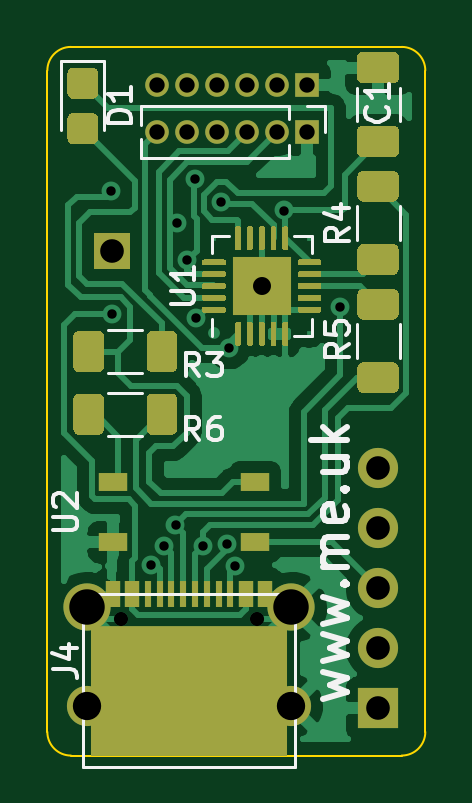
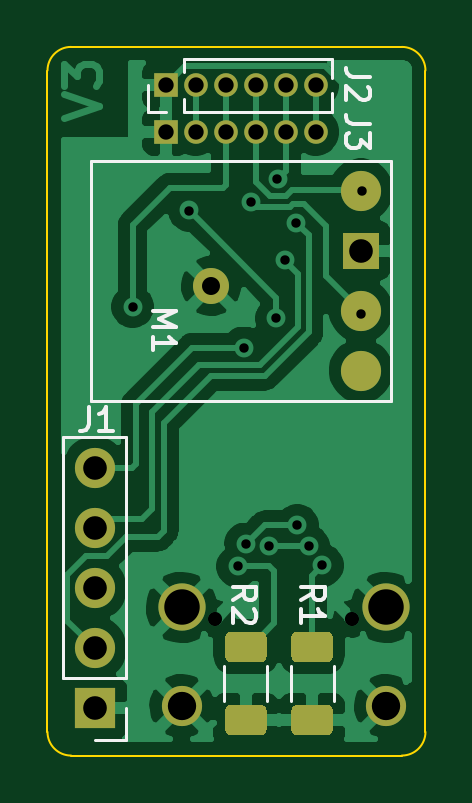
Circuit board: 11 layer files. Board 16.0 x 30.0 mm.
- bottom_copper: Shelly-B_Cu.gbr (49514 bytes)
- bottom_mask: Shelly-B_Mask.gbr (2864 bytes)
- paste: Shelly-B_Paste.gbr (1971 bytes)
- bottom_silk: Shelly-B_SilkS.gbr (4395 bytes)
- outline: Shelly-Edge_Cuts.gbr (1001 bytes)
- top_copper: Shelly-F_Cu.gbr (52882 bytes)
- top_mask: Shelly-F_Mask.gbr (12973 bytes)
- paste: Shelly-F_Paste.gbr (13314 bytes)
- top_silk: Shelly-F_SilkS.gbr (9146 bytes)
- drill: Shelly-NPTH.drl (301 bytes)
- drill: Shelly-PTH.drl (1022 bytes)

=== bottom_copper: Shelly-B_Cu.gbr (49514 bytes, source omitted) ===
=== bottom_mask: Shelly-B_Mask.gbr ===
%TF.GenerationSoftware,KiCad,Pcbnew,(5.1.9-0-10_14)*%
%TF.CreationDate,2021-04-23T14:41:01+01:00*%
%TF.ProjectId,Shelly,5368656c-6c79-42e6-9b69-6361645f7063,rev?*%
%TF.SameCoordinates,Original*%
%TF.FileFunction,Soldermask,Bot*%
%TF.FilePolarity,Negative*%
%FSLAX46Y46*%
G04 Gerber Fmt 4.6, Leading zero omitted, Abs format (unit mm)*
G04 Created by KiCad (PCBNEW (5.1.9-0-10_14)) date 2021-04-23 14:41:01*
%MOMM*%
%LPD*%
G01*
G04 APERTURE LIST*
%ADD10O,1.000000X1.000000*%
%ADD11R,1.000000X1.000000*%
%ADD12C,1.700000*%
%ADD13R,1.524000X1.524000*%
%ADD14C,2.000000*%
%ADD15C,1.524000*%
%ADD16O,1.700000X1.700000*%
%ADD17R,1.700000X1.700000*%
G04 APERTURE END LIST*
D10*
%TO.C,J3*%
X174650000Y-62600000D03*
X175920000Y-62600000D03*
X177190000Y-62600000D03*
X178460000Y-62600000D03*
X179730000Y-62600000D03*
D11*
X181000000Y-62600000D03*
%TD*%
D12*
%TO.C,M1*%
X172730000Y-72700000D03*
X172730000Y-65080000D03*
D13*
X172730000Y-67620000D03*
D12*
X172730000Y-70160000D03*
%TD*%
%TO.C,J4*%
X180325000Y-86910000D03*
X171675000Y-86910000D03*
D14*
X180325000Y-82730000D03*
X171675000Y-82730000D03*
%TD*%
%TO.C,R1*%
G36*
G01*
X174175000Y-86850000D02*
X175425000Y-86850000D01*
G75*
G02*
X175675000Y-87100000I0J-250000D01*
G01*
X175675000Y-87900000D01*
G75*
G02*
X175425000Y-88150000I-250000J0D01*
G01*
X174175000Y-88150000D01*
G75*
G02*
X173925000Y-87900000I0J250000D01*
G01*
X173925000Y-87100000D01*
G75*
G02*
X174175000Y-86850000I250000J0D01*
G01*
G37*
G36*
G01*
X174175000Y-83750000D02*
X175425000Y-83750000D01*
G75*
G02*
X175675000Y-84000000I0J-250000D01*
G01*
X175675000Y-84800000D01*
G75*
G02*
X175425000Y-85050000I-250000J0D01*
G01*
X174175000Y-85050000D01*
G75*
G02*
X173925000Y-84800000I0J250000D01*
G01*
X173925000Y-84000000D01*
G75*
G02*
X174175000Y-83750000I250000J0D01*
G01*
G37*
%TD*%
D15*
%TO.C,U1*%
X179075000Y-69125000D03*
%TD*%
D10*
%TO.C,J2*%
X174650000Y-60630000D03*
X175920000Y-60630000D03*
X177190000Y-60630000D03*
X178460000Y-60630000D03*
X179730000Y-60630000D03*
D11*
X181000000Y-60630000D03*
%TD*%
D16*
%TO.C,J1*%
X184000000Y-76840000D03*
X184000000Y-79380000D03*
X184000000Y-81920000D03*
X184000000Y-84460000D03*
D17*
X184000000Y-87000000D03*
%TD*%
%TO.C,R2*%
G36*
G01*
X178225000Y-85050000D02*
X176975000Y-85050000D01*
G75*
G02*
X176725000Y-84800000I0J250000D01*
G01*
X176725000Y-84000000D01*
G75*
G02*
X176975000Y-83750000I250000J0D01*
G01*
X178225000Y-83750000D01*
G75*
G02*
X178475000Y-84000000I0J-250000D01*
G01*
X178475000Y-84800000D01*
G75*
G02*
X178225000Y-85050000I-250000J0D01*
G01*
G37*
G36*
G01*
X178225000Y-88150000D02*
X176975000Y-88150000D01*
G75*
G02*
X176725000Y-87900000I0J250000D01*
G01*
X176725000Y-87100000D01*
G75*
G02*
X176975000Y-86850000I250000J0D01*
G01*
X178225000Y-86850000D01*
G75*
G02*
X178475000Y-87100000I0J-250000D01*
G01*
X178475000Y-87900000D01*
G75*
G02*
X178225000Y-88150000I-250000J0D01*
G01*
G37*
%TD*%
M02*

=== paste: Shelly-B_Paste.gbr ===
%TF.GenerationSoftware,KiCad,Pcbnew,(5.1.9-0-10_14)*%
%TF.CreationDate,2021-04-23T14:41:01+01:00*%
%TF.ProjectId,Shelly,5368656c-6c79-42e6-9b69-6361645f7063,rev?*%
%TF.SameCoordinates,Original*%
%TF.FileFunction,Paste,Bot*%
%TF.FilePolarity,Positive*%
%FSLAX46Y46*%
G04 Gerber Fmt 4.6, Leading zero omitted, Abs format (unit mm)*
G04 Created by KiCad (PCBNEW (5.1.9-0-10_14)) date 2021-04-23 14:41:01*
%MOMM*%
%LPD*%
G01*
G04 APERTURE LIST*
%ADD10C,1.700000*%
G04 APERTURE END LIST*
D10*
%TO.C,M1*%
X172730000Y-72700000D03*
X172730000Y-65080000D03*
X172730000Y-70160000D03*
%TD*%
%TO.C,R1*%
G36*
G01*
X174175000Y-86850000D02*
X175425000Y-86850000D01*
G75*
G02*
X175675000Y-87100000I0J-250000D01*
G01*
X175675000Y-87900000D01*
G75*
G02*
X175425000Y-88150000I-250000J0D01*
G01*
X174175000Y-88150000D01*
G75*
G02*
X173925000Y-87900000I0J250000D01*
G01*
X173925000Y-87100000D01*
G75*
G02*
X174175000Y-86850000I250000J0D01*
G01*
G37*
G36*
G01*
X174175000Y-83750000D02*
X175425000Y-83750000D01*
G75*
G02*
X175675000Y-84000000I0J-250000D01*
G01*
X175675000Y-84800000D01*
G75*
G02*
X175425000Y-85050000I-250000J0D01*
G01*
X174175000Y-85050000D01*
G75*
G02*
X173925000Y-84800000I0J250000D01*
G01*
X173925000Y-84000000D01*
G75*
G02*
X174175000Y-83750000I250000J0D01*
G01*
G37*
%TD*%
%TO.C,R2*%
G36*
G01*
X178225000Y-85050000D02*
X176975000Y-85050000D01*
G75*
G02*
X176725000Y-84800000I0J250000D01*
G01*
X176725000Y-84000000D01*
G75*
G02*
X176975000Y-83750000I250000J0D01*
G01*
X178225000Y-83750000D01*
G75*
G02*
X178475000Y-84000000I0J-250000D01*
G01*
X178475000Y-84800000D01*
G75*
G02*
X178225000Y-85050000I-250000J0D01*
G01*
G37*
G36*
G01*
X178225000Y-88150000D02*
X176975000Y-88150000D01*
G75*
G02*
X176725000Y-87900000I0J250000D01*
G01*
X176725000Y-87100000D01*
G75*
G02*
X176975000Y-86850000I250000J0D01*
G01*
X178225000Y-86850000D01*
G75*
G02*
X178475000Y-87100000I0J-250000D01*
G01*
X178475000Y-87900000D01*
G75*
G02*
X178225000Y-88150000I-250000J0D01*
G01*
G37*
%TD*%
M02*

=== bottom_silk: Shelly-B_SilkS.gbr ===
%TF.GenerationSoftware,KiCad,Pcbnew,(5.1.9-0-10_14)*%
%TF.CreationDate,2021-04-23T14:41:01+01:00*%
%TF.ProjectId,Shelly,5368656c-6c79-42e6-9b69-6361645f7063,rev?*%
%TF.SameCoordinates,Original*%
%TF.FileFunction,Legend,Bot*%
%TF.FilePolarity,Positive*%
%FSLAX46Y46*%
G04 Gerber Fmt 4.6, Leading zero omitted, Abs format (unit mm)*
G04 Created by KiCad (PCBNEW (5.1.9-0-10_14)) date 2021-04-23 14:41:01*
%MOMM*%
%LPD*%
G01*
G04 APERTURE LIST*
%ADD10C,0.120000*%
%ADD11C,0.150000*%
G04 APERTURE END LIST*
D10*
%TO.C,M1*%
X171460000Y-73970000D02*
X184160000Y-73970000D01*
X184160000Y-73970000D02*
X184160000Y-63810000D01*
X184160000Y-63810000D02*
X171460000Y-63810000D01*
X171460000Y-63810000D02*
X171460000Y-73970000D01*
%TO.C,R1*%
X173890000Y-85222936D02*
X173890000Y-86677064D01*
X175710000Y-85222936D02*
X175710000Y-86677064D01*
%TO.C,J2*%
X173955000Y-61740000D02*
X173955000Y-60937530D01*
X173955000Y-60322470D02*
X173955000Y-59520000D01*
X180240000Y-61740000D02*
X173955000Y-61740000D01*
X180240000Y-59520000D02*
X173955000Y-59520000D01*
X180240000Y-61740000D02*
X180240000Y-61193471D01*
X180240000Y-60066529D02*
X180240000Y-59520000D01*
X181000000Y-61740000D02*
X181760000Y-61740000D01*
X181760000Y-61740000D02*
X181760000Y-60630000D01*
%TO.C,J1*%
X182670000Y-75510000D02*
X185330000Y-75510000D01*
X182670000Y-85730000D02*
X182670000Y-75510000D01*
X185330000Y-85730000D02*
X185330000Y-75510000D01*
X182670000Y-85730000D02*
X185330000Y-85730000D01*
X182670000Y-87000000D02*
X182670000Y-88330000D01*
X182670000Y-88330000D02*
X184000000Y-88330000D01*
%TO.C,R2*%
X178510000Y-86677064D02*
X178510000Y-85222936D01*
X176690000Y-86677064D02*
X176690000Y-85222936D01*
%TO.C,J3*%
D11*
X172352380Y-62266666D02*
X173066666Y-62266666D01*
X173209523Y-62219047D01*
X173304761Y-62123809D01*
X173352380Y-61980952D01*
X173352380Y-61885714D01*
X172352380Y-62647619D02*
X172352380Y-63266666D01*
X172733333Y-62933333D01*
X172733333Y-63076190D01*
X172780952Y-63171428D01*
X172828571Y-63219047D01*
X172923809Y-63266666D01*
X173161904Y-63266666D01*
X173257142Y-63219047D01*
X173304761Y-63171428D01*
X173352380Y-63076190D01*
X173352380Y-62790476D01*
X173304761Y-62695238D01*
X173257142Y-62647619D01*
%TO.C,M1*%
X181552380Y-70170476D02*
X180552380Y-70170476D01*
X181266666Y-70503809D01*
X180552380Y-70837142D01*
X181552380Y-70837142D01*
X181552380Y-71837142D02*
X181552380Y-71265714D01*
X181552380Y-71551428D02*
X180552380Y-71551428D01*
X180695238Y-71456190D01*
X180790476Y-71360952D01*
X180838095Y-71265714D01*
%TO.C,R1*%
X175252380Y-82433333D02*
X174776190Y-82100000D01*
X175252380Y-81861904D02*
X174252380Y-81861904D01*
X174252380Y-82242857D01*
X174300000Y-82338095D01*
X174347619Y-82385714D01*
X174442857Y-82433333D01*
X174585714Y-82433333D01*
X174680952Y-82385714D01*
X174728571Y-82338095D01*
X174776190Y-82242857D01*
X174776190Y-81861904D01*
X175252380Y-83385714D02*
X175252380Y-82814285D01*
X175252380Y-83100000D02*
X174252380Y-83100000D01*
X174395238Y-83004761D01*
X174490476Y-82909523D01*
X174538095Y-82814285D01*
%TO.C,J2*%
X172352380Y-60266666D02*
X173066666Y-60266666D01*
X173209523Y-60219047D01*
X173304761Y-60123809D01*
X173352380Y-59980952D01*
X173352380Y-59885714D01*
X172447619Y-60695238D02*
X172400000Y-60742857D01*
X172352380Y-60838095D01*
X172352380Y-61076190D01*
X172400000Y-61171428D01*
X172447619Y-61219047D01*
X172542857Y-61266666D01*
X172638095Y-61266666D01*
X172780952Y-61219047D01*
X173352380Y-60647619D01*
X173352380Y-61266666D01*
%TO.C,J1*%
X184233333Y-74252380D02*
X184233333Y-74966666D01*
X184280952Y-75109523D01*
X184376190Y-75204761D01*
X184519047Y-75252380D01*
X184614285Y-75252380D01*
X183233333Y-75252380D02*
X183804761Y-75252380D01*
X183519047Y-75252380D02*
X183519047Y-74252380D01*
X183614285Y-74395238D01*
X183709523Y-74490476D01*
X183804761Y-74538095D01*
%TO.C,R2*%
X178152380Y-82433333D02*
X177676190Y-82100000D01*
X178152380Y-81861904D02*
X177152380Y-81861904D01*
X177152380Y-82242857D01*
X177200000Y-82338095D01*
X177247619Y-82385714D01*
X177342857Y-82433333D01*
X177485714Y-82433333D01*
X177580952Y-82385714D01*
X177628571Y-82338095D01*
X177676190Y-82242857D01*
X177676190Y-81861904D01*
X177247619Y-82814285D02*
X177200000Y-82861904D01*
X177152380Y-82957142D01*
X177152380Y-83195238D01*
X177200000Y-83290476D01*
X177247619Y-83338095D01*
X177342857Y-83385714D01*
X177438095Y-83385714D01*
X177580952Y-83338095D01*
X178152380Y-82766666D01*
X178152380Y-83385714D01*
%TD*%
M02*

=== outline: Shelly-Edge_Cuts.gbr ===
%TF.GenerationSoftware,KiCad,Pcbnew,(5.1.9-0-10_14)*%
%TF.CreationDate,2021-04-23T14:41:01+01:00*%
%TF.ProjectId,Shelly,5368656c-6c79-42e6-9b69-6361645f7063,rev?*%
%TF.SameCoordinates,Original*%
%TF.FileFunction,Profile,NP*%
%FSLAX46Y46*%
G04 Gerber Fmt 4.6, Leading zero omitted, Abs format (unit mm)*
G04 Created by KiCad (PCBNEW (5.1.9-0-10_14)) date 2021-04-23 14:41:01*
%MOMM*%
%LPD*%
G01*
G04 APERTURE LIST*
%TA.AperFunction,Profile*%
%ADD10C,0.100000*%
%TD*%
G04 APERTURE END LIST*
D10*
X171000000Y-89000000D02*
G75*
G02*
X170000000Y-88000000I0J1000000D01*
G01*
X186000000Y-88000000D02*
G75*
G02*
X185000000Y-89000000I-1000000J0D01*
G01*
X170000000Y-60000000D02*
G75*
G02*
X171000000Y-59000000I1000000J0D01*
G01*
X185000000Y-59000000D02*
G75*
G02*
X186000000Y-60000000I0J-1000000D01*
G01*
X185000000Y-89000000D02*
X171000000Y-89000000D01*
X186000000Y-60000000D02*
X186000000Y-88000000D01*
X171000000Y-59000000D02*
X185000000Y-59000000D01*
X170000000Y-88000000D02*
X170000000Y-60000000D01*
M02*

=== top_copper: Shelly-F_Cu.gbr (52882 bytes, source omitted) ===
=== top_mask: Shelly-F_Mask.gbr (12973 bytes, source omitted) ===
=== paste: Shelly-F_Paste.gbr (13314 bytes, source omitted) ===
=== top_silk: Shelly-F_SilkS.gbr (9146 bytes, source omitted) ===
=== drill: Shelly-NPTH.drl ===
M48
; DRILL file {KiCad (5.1.9-0-10_14)} date Friday, April 23, 2021 at 02:41:00 PM
; FORMAT={-:-/ absolute / inch / decimal}
; #@! TF.CreationDate,2021-04-23T14:41:00+01:00
; #@! TF.GenerationSoftware,Kicad,Pcbnew,(5.1.9-0-10_14)
; #@! TF.FileFunction,NonPlated,1,2,NPTH
FMAT,2
INCH
%
G90
G05
T0
M30

=== drill: Shelly-PTH.drl ===
M48
; DRILL file {KiCad (5.1.9-0-10_14)} date Friday, April 23, 2021 at 02:41:00 PM
; FORMAT={-:-/ absolute / inch / decimal}
; #@! TF.CreationDate,2021-04-23T14:41:00+01:00
; #@! TF.GenerationSoftware,Kicad,Pcbnew,(5.1.9-0-10_14)
; #@! TF.FileFunction,Plated,1,2,PTH
FMAT,2
INCH
T1C0.0157
T2C0.0236
T3C0.0256
T4C0.0300
T5C0.0394
T6C0.0472
T7C0.0591
%
G90
G05
T1
X6.7992Y-2.563
X6.8009Y-2.7687
X6.8651Y-3.1871
X6.8878Y-3.1549
X6.9065Y-3.1203
X6.9083Y-2.6163
X6.9262Y-2.6781
X6.9395Y-2.5433
X6.9412Y-2.7753
X6.9529Y-3.1547
X6.983Y-2.5818
X6.9921Y-3.1513
X6.9955Y-2.8247
X7.0056Y-3.1886
X7.0865Y-2.5955
X7.1811Y-2.7559
T2
X6.8154Y-3.276
X7.0429Y-3.276
T3
X6.876Y-2.387
X6.876Y-2.4646
X6.926Y-2.387
X6.926Y-2.4646
X6.976Y-2.387
X6.976Y-2.4646
X7.026Y-2.387
X7.026Y-2.4646
X7.076Y-2.387
X7.076Y-2.4646
X7.126Y-2.387
X7.126Y-2.4646
T4
X7.0502Y-2.7215
T5
X6.8004Y-2.6622
X7.2441Y-3.0252
X7.2441Y-3.1252
X7.2441Y-3.2252
X7.2441Y-3.3252
X7.2441Y-3.4252
T6
X6.7589Y-3.4217
X7.0994Y-3.4217
T7
X6.7589Y-3.2571
X7.0994Y-3.2571
T0
M30
